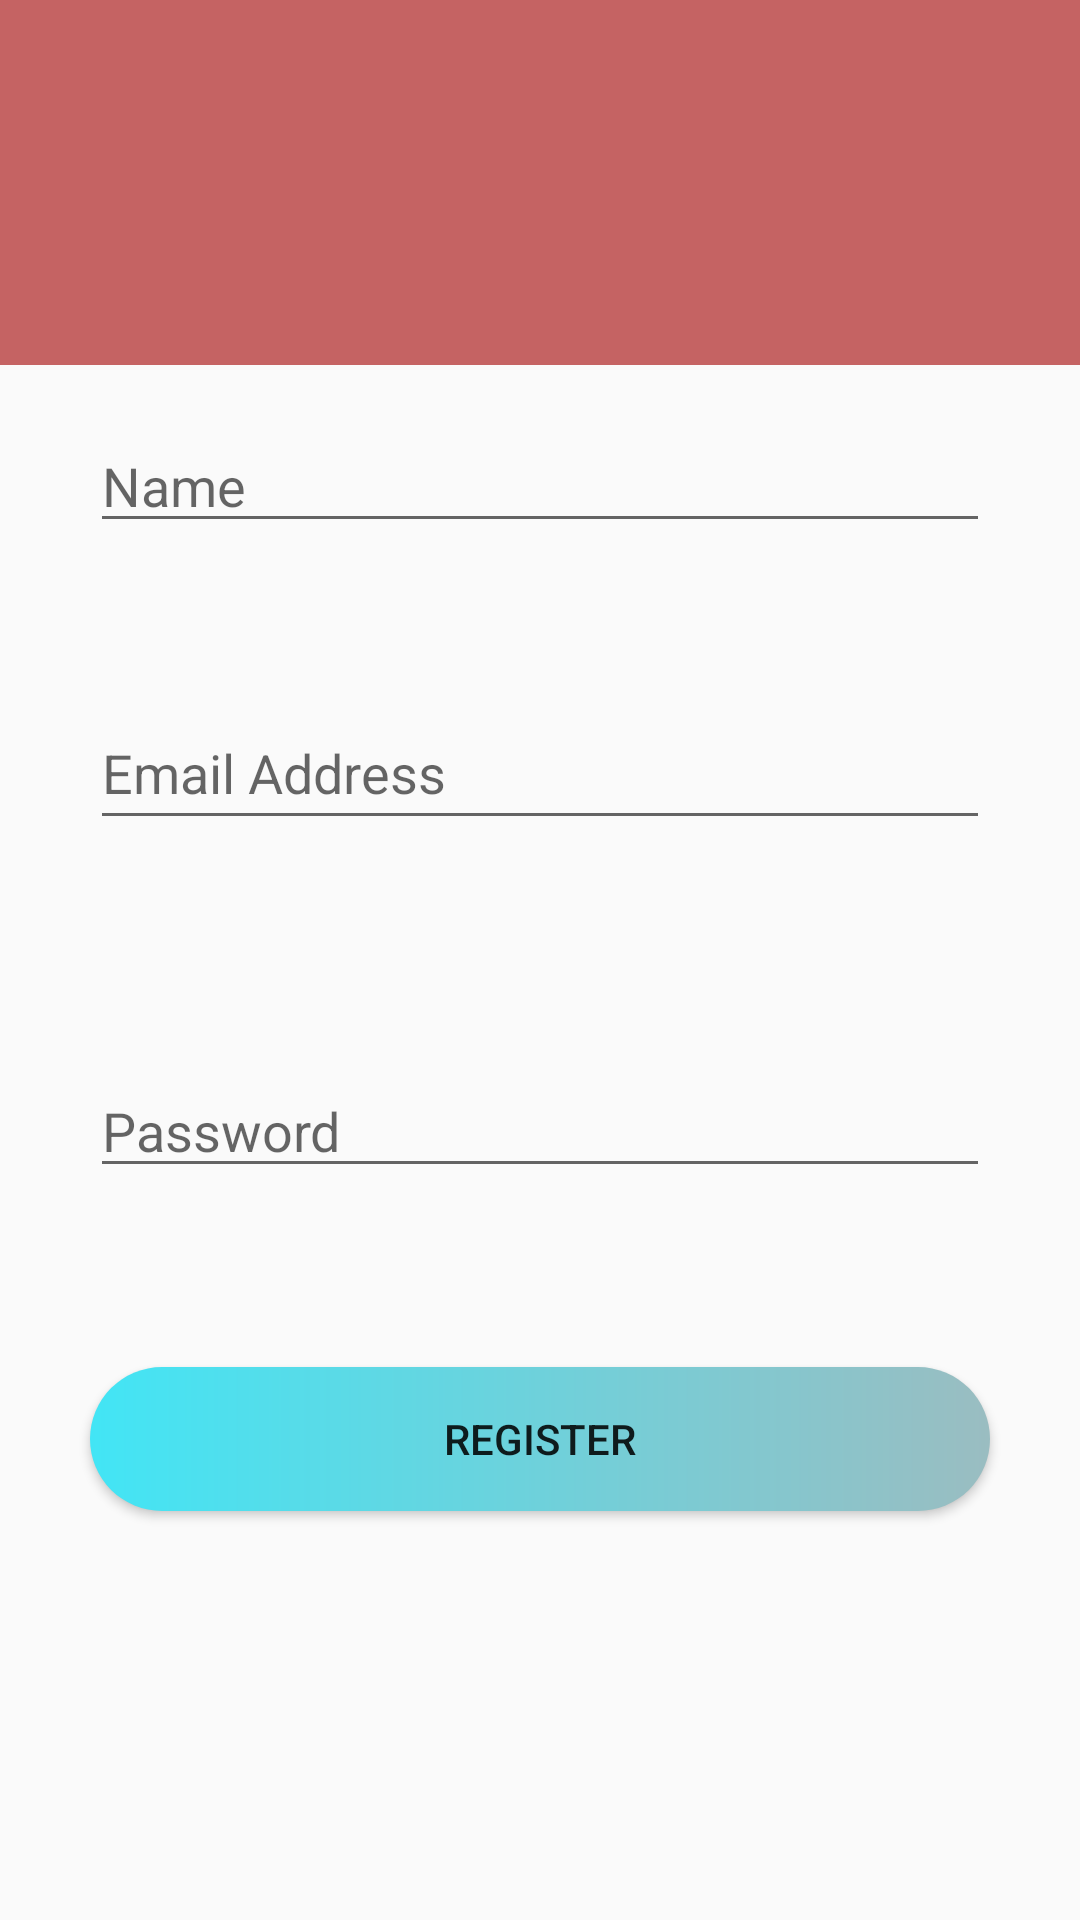

Write the Android layout XML for this screen, with the resource values it uses.
<!-- AndroidManifest.xml: application theme Theme.LibraryApp -->
<!-- res/layout/activity_user_registration.xml -->
<?xml version="1.0" encoding="utf-8"?>
<androidx.constraintlayout.widget.ConstraintLayout xmlns:android="http://schemas.android.com/apk/res/android"
    xmlns:app="http://schemas.android.com/apk/res-auto"
    xmlns:tools="http://schemas.android.com/tools"
    android:layout_width="match_parent"
    android:layout_height="match_parent"
    tools:context=".UserRegistration">

    <TextView
        android:id="@+id/Banner"
        android:layout_width="0dp"
        android:layout_height="0dp"
        android:layout_marginBottom="233dp"
        android:background="#C56363"
        android:fontFamily="cursive"
        android:paddingVertical="60sp"
        android:text="Register"
        android:textAlignment="center"
        android:textColor="#FFFFFF"
        android:textSize="48sp"
        app:layout_constraintBottom_toTopOf="@+id/passwordEditTxt"
        app:layout_constraintEnd_toEndOf="parent"
        app:layout_constraintHorizontal_bias="0.0"
        app:layout_constraintStart_toStartOf="parent"
        app:layout_constraintTop_toTopOf="parent" />

    <EditText
        android:id="@+id/nameEditTxt"
        android:layout_width="match_parent"
        android:layout_height="wrap_content"
        android:layout_marginHorizontal="30sp"
        android:layout_marginBottom="459dp"
        android:hint="Name"
        android:minHeight="30dp"
        app:layout_constraintBottom_toBottomOf="parent"
        app:layout_constraintEnd_toEndOf="parent"
        app:layout_constraintStart_toStartOf="parent"
        app:layout_constraintTop_toBottomOf="@+id/Banner"
        app:layout_constraintVertical_bias="1.0"
        tools:ignore="SpeakableTextPresentCheck" />

    <EditText
        android:id="@+id/usernameEditTxt"
        android:layout_width="match_parent"
        android:layout_height="wrap_content"
        android:layout_marginHorizontal="30sp"
        android:layout_marginBottom="360dp"
        android:hint="Email Address"
        android:minHeight="48dp"
        app:layout_constraintBottom_toBottomOf="parent"
        app:layout_constraintEnd_toEndOf="parent"
        app:layout_constraintStart_toStartOf="parent"
        app:layout_constraintVertical_bias="0.929"
        tools:ignore="SpeakableTextPresentCheck" />

    <EditText
        android:id="@+id/passwordEditTxt"
        android:layout_width="0dp"
        android:layout_height="wrap_content"
        android:layout_marginHorizontal="30sp"
        android:layout_marginStart="30dp"
        android:layout_marginEnd="30dp"
        android:layout_marginBottom="80dp"
        android:hint="Password"
        app:layout_constraintBottom_toBottomOf="parent"
        app:layout_constraintEnd_toEndOf="parent"
        app:layout_constraintHorizontal_bias="0.0"
        app:layout_constraintStart_toStartOf="parent"
        app:layout_constraintTop_toTopOf="parent"
        app:layout_constraintVertical_bias="0.684" />

    <Button
        android:id="@+id/RegisterUserBtn"
        android:layout_width="match_parent"
        android:layout_height="wrap_content"
        android:layout_marginHorizontal="30sp"
        android:background="@drawable/button_bg"
        android:text="Register"
        app:layout_constraintBottom_toBottomOf="parent"
        app:layout_constraintTop_toBottomOf="@+id/passwordEditTxt"
        app:layout_constraintVertical_bias="0.304"
        tools:layout_editor_absoluteX="30dp" />

    <ProgressBar
        android:id="@+id/progressBar"
        android:layout_width="wrap_content"
        android:layout_height="wrap_content"
        android:layout_centerInParent="true"
        android:visibility="gone"
        app:layout_constraintBottom_toBottomOf="parent"
        app:layout_constraintEnd_toEndOf="parent"
        app:layout_constraintStart_toStartOf="parent"
        app:layout_constraintTop_toTopOf="parent" />


</androidx.constraintlayout.widget.ConstraintLayout>
<!-- resources referenced by this layout -->
<resources>
  <!-- drawable button_bg (drawable) -->
  <?xml version="1.0" encoding="utf-8"?>
  <shape xmlns:android="http://schemas.android.com/apk/res/android">
  
      <gradient
          android:startColor="#42e5f5"
          android:endColor="#9ABDC1"
          >
      </gradient>
  
      <corners
          android:radius="100dp"
          >
      </corners>
  
  
  </shape>
  <style name="Theme.LibraryApp" parent="Theme.AppCompat.DayNight.NoActionBar">
          
          <item name="colorPrimary">#C56363</item>
          <item name="colorPrimaryVariant">#BF5454</item>
          <item name="colorOnPrimary">@color/white</item>
          
          <item name="colorSecondary">@color/teal_200</item>
          <item name="colorSecondaryVariant">@color/teal_700</item>
          <item name="colorOnSecondary">@color/black</item>
          
          <item name="android:statusBarColor" tools:targetApi="l">?attr/colorPrimaryVariant</item>
          
          <item name="android:navigationBarColor">@android:color/transparent</item>
  
      </style>
  <color name="white">#FFFFFFFF</color>
  <color name="teal_200">#FF03DAC5</color>
  <color name="teal_700">#FF018786</color>
  <color name="black">#FF000000</color>
</resources>
